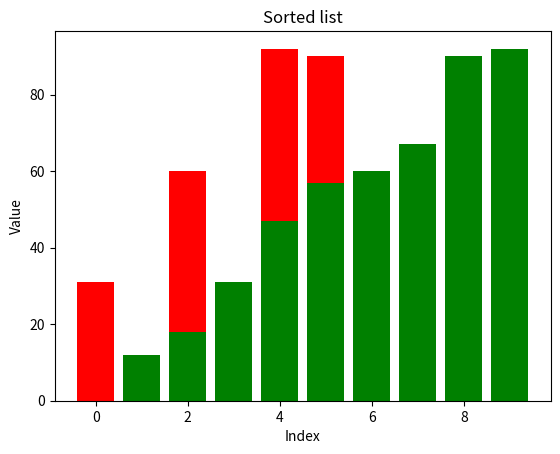

Write the Python code that produced this figure.
import random # module untuk menghasilkan bilangan acak
import matplotlib.pyplot as plt # module untuk membuat grafik

def quick_sort(list):
    if len(list) <= 1: # jika panjang list <= 1, maka list tersebut sudah terurut
        return list # kembalikan list tersebut
    else: # jika panjang list > 1, maka lakukan pengurutan
        pivot = random.choice(list) # cari nilai tengah dari list
        less = [i for i in list if i < pivot] # lakukan pengurutan terhadap bagian kiri list
        greater = [i for i in list if i > pivot] # lakukan pengurutan terhadap bagian kanan list
        return quick_sort(less) + [pivot] + quick_sort(greater) # gabungkan bagian kiri dan kanan list

def main():
    list = [random.randint(0, 100) for i in range(10)] # buat list dengan 10 elemen yang nilainya acak antara 0 dan 100
    print("Unsorted list: ", list) # menampilkan list sebelum diurutkan
    print("Sorted list: ", quick_sort(list)) # menampilkan list setelah diurutkan

    plt.bar(range(len(list)), list, color="red") # buat grafik batang untuk list sebelum diurutkan
    plt.title("Unsorted list") # judul grafik
    plt.xlabel("Index") # label sumbu x
    plt.ylabel("Value") # label sumbu y
    plt.show() # tampilkan grafik

    plt.bar(range(len(list)), quick_sort(list), color="green") # buat grafik batang untuk list setelah diurutkan
    plt.title("Sorted list") # judul grafik
    plt.xlabel("Index") # label sumbu x
    plt.ylabel("Value") # label sumbu y
    plt.show() # tampilkan grafik

main()
